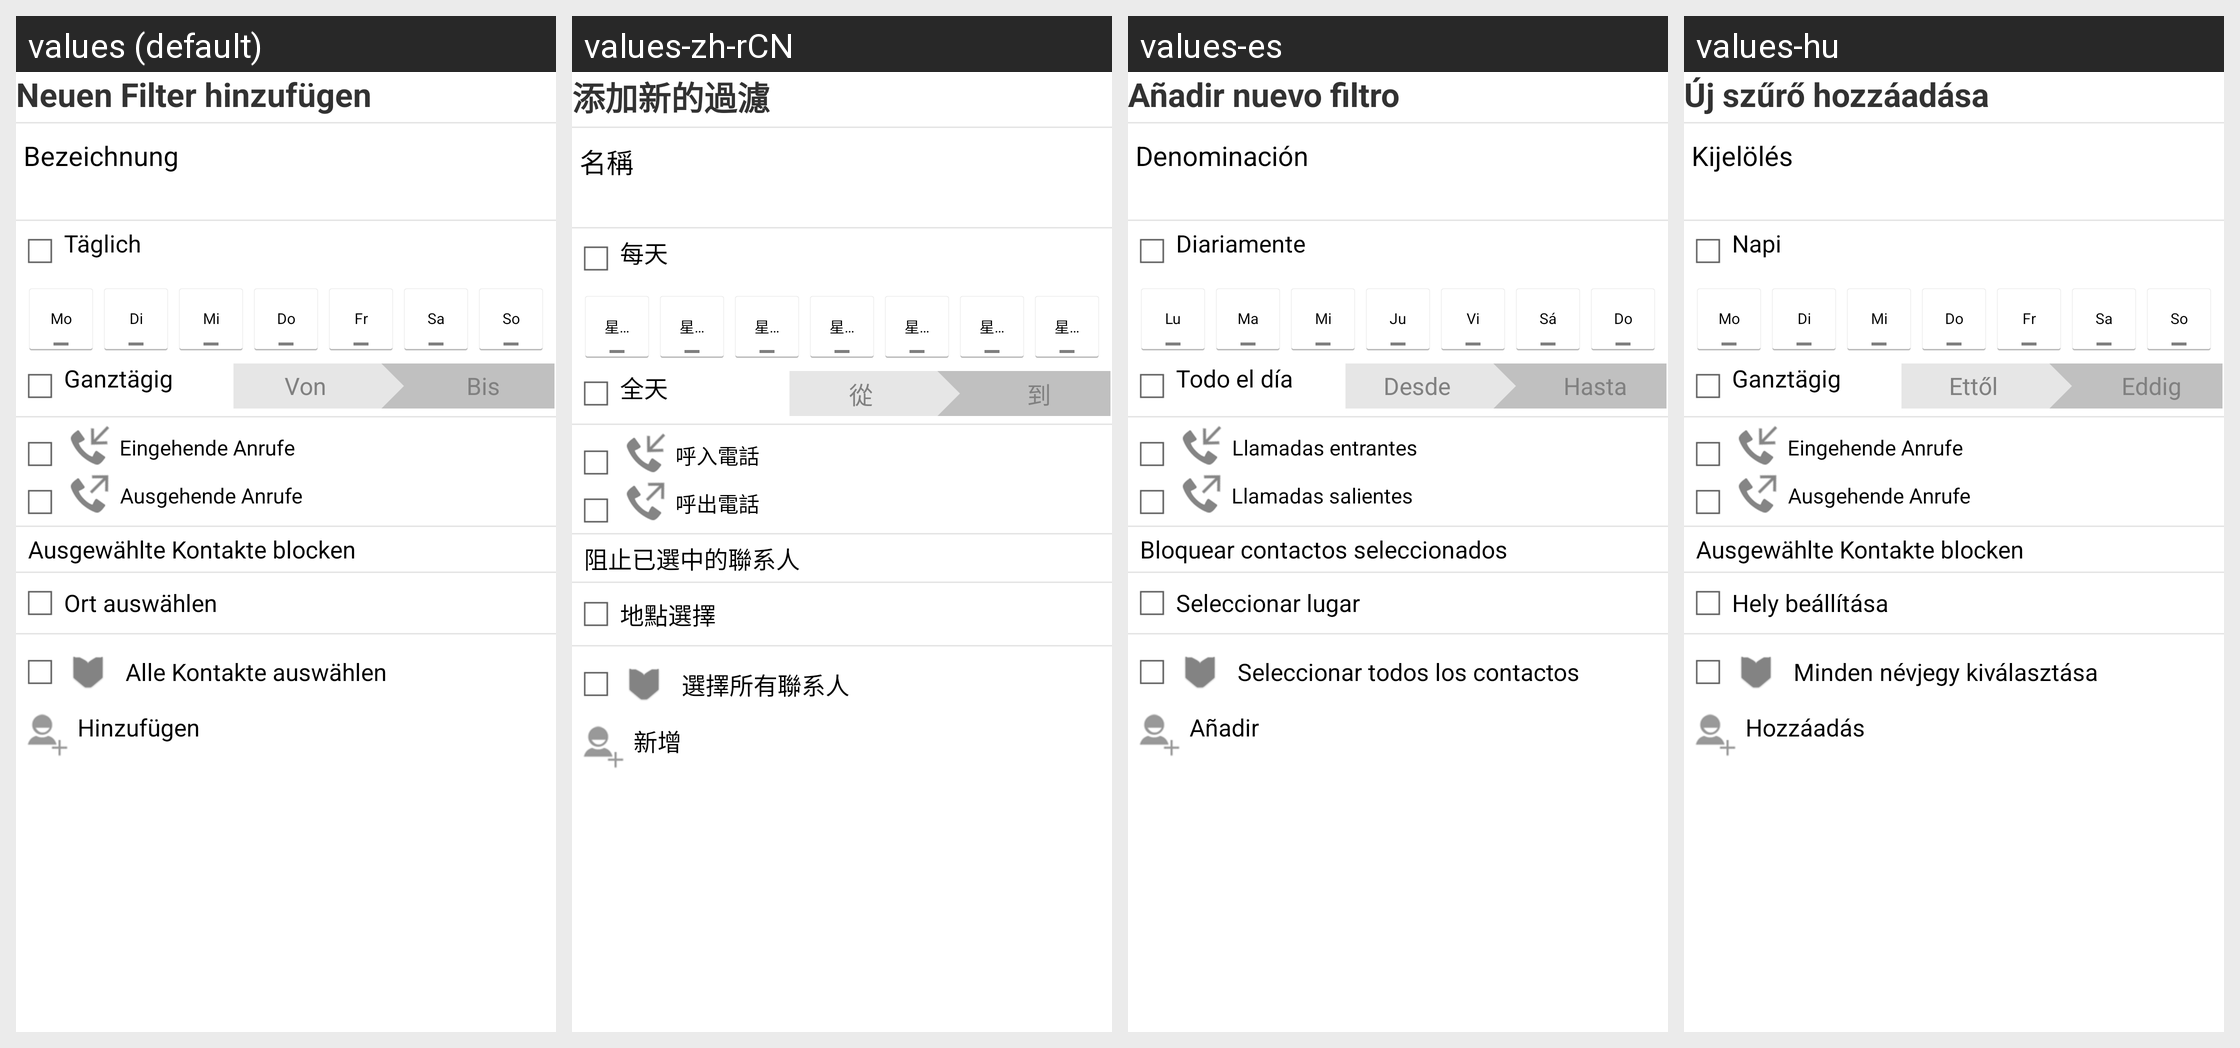

Translations of the strings shown on this Android screen, per locale in the grid:
Android screen res/layout/new_filter_fragment.xml rendered under 4 locales, left to right: values (default), values-zh-rCN, values-es, values-hu. Device: Nexus 5 (rendered at 1080×1920; each locale shown at half size, 540×960, under a caption strip naming it); theme GDataTheme.
Other locales in the repository, not shown: values-en, values-fr, values-it, values-ja, values-nl, values-pl, values-pt, values-pt-rBR, values-ru, values-tr, values-zh, values-zh-rTW.
Strings drawn on this screen, with the default value and each locale's value (text and hints the layout hard-codes, and strings that could not be matched under every locale, appear in the picture but are not listed):

new_group_filter_scheduler_header
  values: Täglich
  values-zh-rCN: 每天
  values-es: Diariamente
  values-hu: Napi

monday
  values: Mo
  values-zh-rCN: 星期一
  values-es: Lu
  values-hu: Mo

tuesday
  values: Di
  values-zh-rCN: 星期二
  values-es: Ma
  values-hu: Di

wednesday
  values: Mi
  values-zh-rCN: 星期三
  values-es: Mi
  values-hu: Mi

thursday
  values: Do
  values-zh-rCN: 星期四
  values-es: Ju
  values-hu: Do

friday
  values: Fr
  values-zh-rCN: 星期五
  values-es: Vi
  values-hu: Fr

saturday
  values: Sa
  values-zh-rCN: 星期六
  values-es: Sá
  values-hu: Sa

sunday
  values: So
  values-zh-rCN: 星期日
  values-es: Do
  values-hu: So

fullday
  values: Ganztägig
  values-zh-rCN: 全天
  values-es: Todo el día
  values-hu: Ganztägig

new_locked_location_till_hint
  values: Bis
  values-zh-rCN: 到
  values-es: Hasta
  values-hu: Eddig
